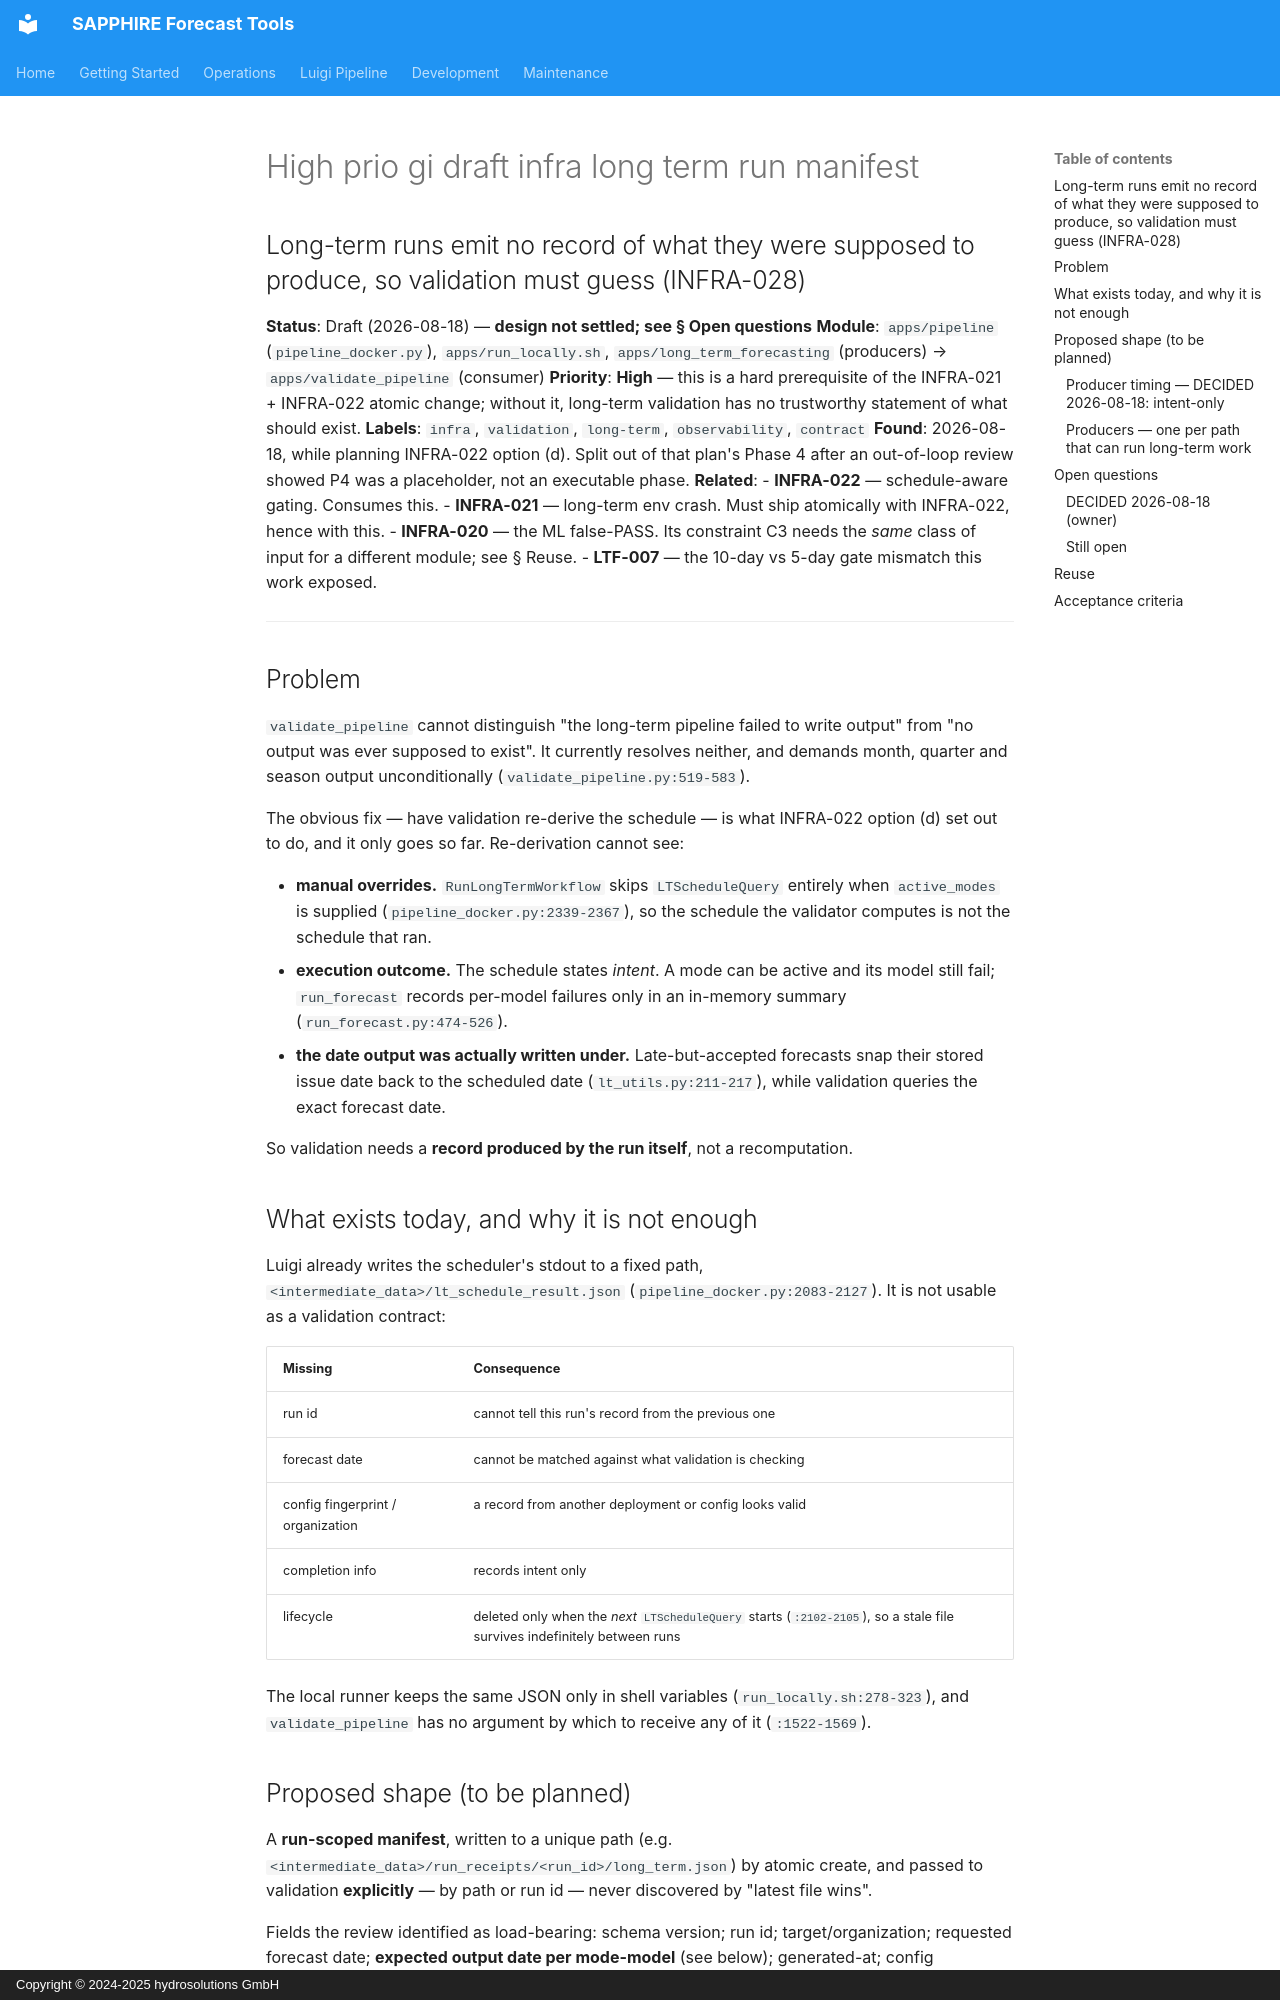

repository: hydrosolutions/SAPPHIRE_Forecast_Tools · page: plans/issues/high_prio_gi_draft_infra_long_term_run_manifest/index.html · generator: mkdocs · copyright: Copyright © 2024-2025 hydrosolutions GmbH

## Long-term runs emit no record of what they were supposed to produce, so validation must guess (INFRA-028)

**Status**: Draft (2026-08-18) — **design not settled; see § Open questions**
**Module**: `apps/pipeline` (`pipeline_docker.py`), `apps/run_locally.sh`,
`apps/long_term_forecasting` (producers) → `apps/validate_pipeline` (consumer)
**Priority**: **High** — this is a hard prerequisite of the INFRA-021 + INFRA-022 atomic change;
without it, long-term validation has no trustworthy statement of what should exist.
**Labels**: `infra`, `validation`, `long-term`, `observability`, `contract`
**Found**: 2026-08-18, while planning INFRA-022 option (d). Split out of that plan's Phase 4 after
an out-of-loop review showed P4 was a placeholder, not an executable phase.
**Related**:
- **INFRA-022** — schedule-aware gating. Consumes this.
- **INFRA-021** — long-term env crash. Must ship atomically with INFRA-022, hence with this.
- **INFRA-020** — the ML false-PASS. Its constraint C3 needs the *same* class of input for a
  different module; see § Reuse.
- **LTF-007** — the 10-day vs 5-day gate mismatch this work exposed.

---

## Problem

`validate_pipeline` cannot distinguish "the long-term pipeline failed to write output" from "no
output was ever supposed to exist". It currently resolves neither, and demands month, quarter and
season output unconditionally (`validate_pipeline.py:519-583`).

The obvious fix — have validation re-derive the schedule — is what INFRA-022 option (d) set out to
do, and it only goes so far. Re-derivation cannot see:

- **manual overrides.** `RunLongTermWorkflow` skips `LTScheduleQuery` entirely when `active_modes`
  is supplied (`pipeline_docker.py:2339-2367`), so the schedule the validator computes is not the
  schedule that ran.
- **execution outcome.** The schedule states *intent*. A mode can be active and its model still
  fail; `run_forecast` records per-model failures only in an in-memory summary
  (`run_forecast.py:474-526`).
- **the date output was actually written under.** Late-but-accepted forecasts snap their stored
  issue date back to the scheduled date (`lt_utils.py:211-217`), while validation queries the exact
  forecast date.

So validation needs a **record produced by the run itself**, not a recomputation.

## What exists today, and why it is not enough

Luigi already writes the scheduler's stdout to a fixed path,
`<intermediate_data>/lt_schedule_result.json` (`pipeline_docker.py:2083-2127`). It is not usable as
a validation contract:

| Missing | Consequence |
|---|---|
| run id | cannot tell this run's record from the previous one |
| forecast date | cannot be matched against what validation is checking |
| config fingerprint / organization | a record from another deployment or config looks valid |
| completion info | records intent only |
| lifecycle | deleted only when the *next* `LTScheduleQuery` starts (`:2102-2105`), so a stale file survives indefinitely between runs |

The local runner keeps the same JSON only in shell variables (`run_locally.sh:278-323`), and
`validate_pipeline` has no argument by which to receive any of it (`:1522-1569`).
